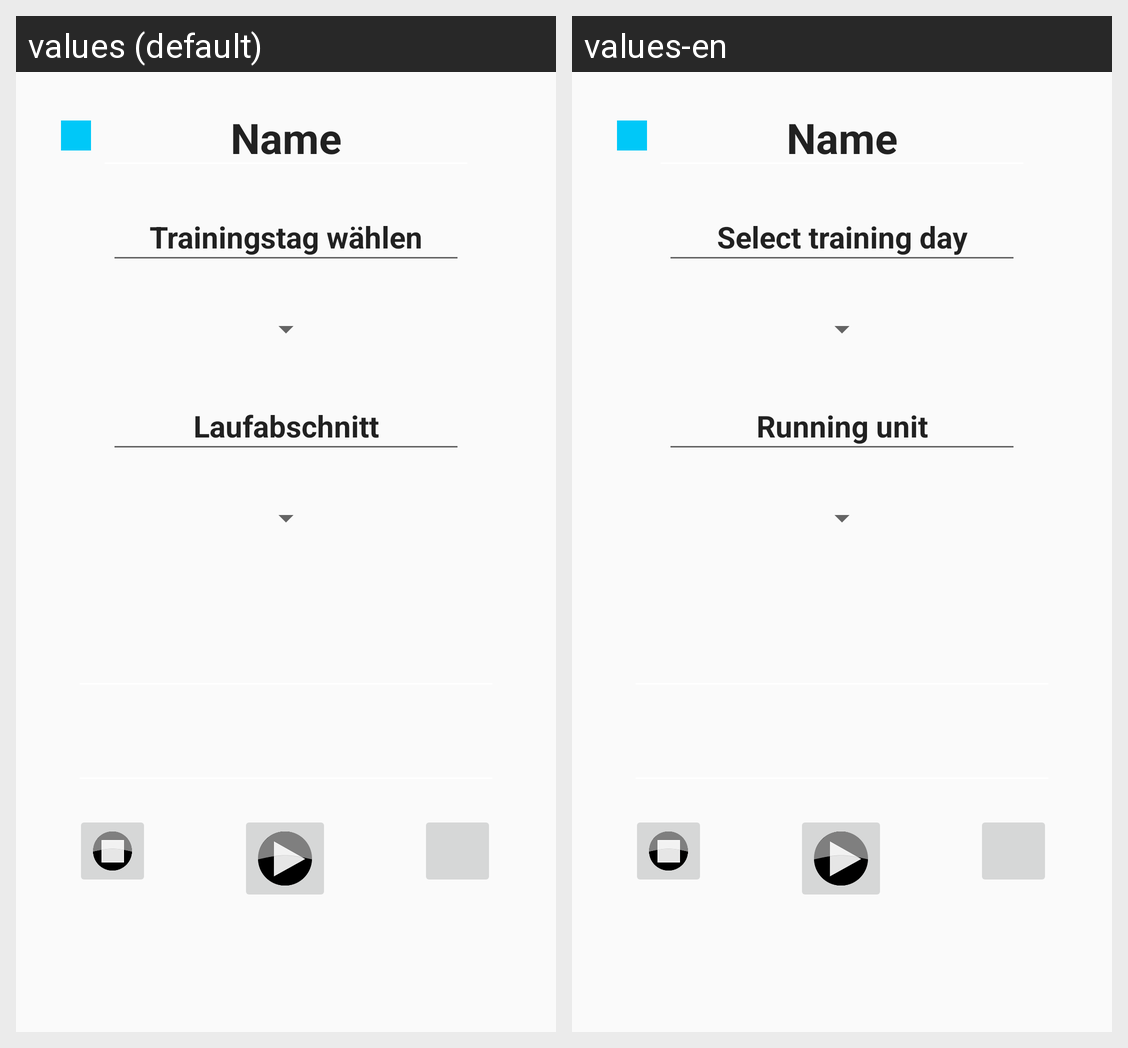

For this localized Android screen grid, give each drawn string resource with its value in every locale shown.
Android screen res/layout/fragment_training.xml rendered under 2 locales, left to right: values (default), values-en. Device: Nexus 5 (rendered at 1080×1920; each locale shown at half size, 540×960, under a caption strip naming it); theme Theme.AppCompat.Light.
Strings drawn on this screen, with the default value and each locale's value (text and hints the layout hard-codes, and strings that could not be matched under every locale, appear in the picture but are not listed):

running_plan_name
  values: Name
  values-en: Name

select_training_date
  values: Trainingstag wählen
  values-en: Select training day

running_unit
  values: Laufabschnitt
  values-en: Running unit
